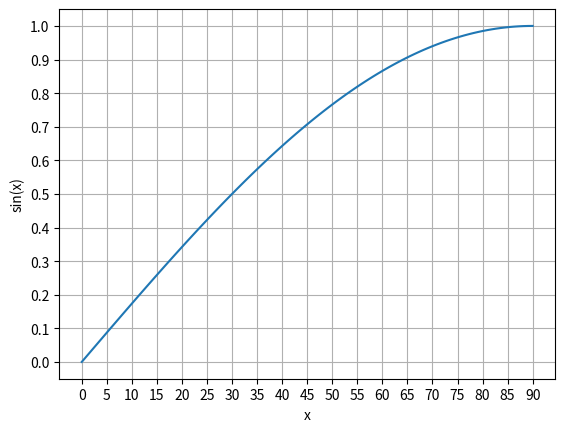

Write the Python code that produced this figure. (Note: this script raises an exception after producing the figure.)
# On importe les bibliothèques
import matplotlib.pyplot as plt
import numpy as np

t=np.linspace(0,90,100)
fig=plt.figure()
plt.xlabel('x')
plt.ylabel('sin(x)')
plt.xticks(np.arange(0, 91, step=5))
plt.yticks(np.arange(0, np.pi/2+0.1, step=0.1))
plt.plot(t,np.sin(t*np.pi/180))

plt.grid('on')
#plt.show()

plt.savefig("fig07.pgf")
